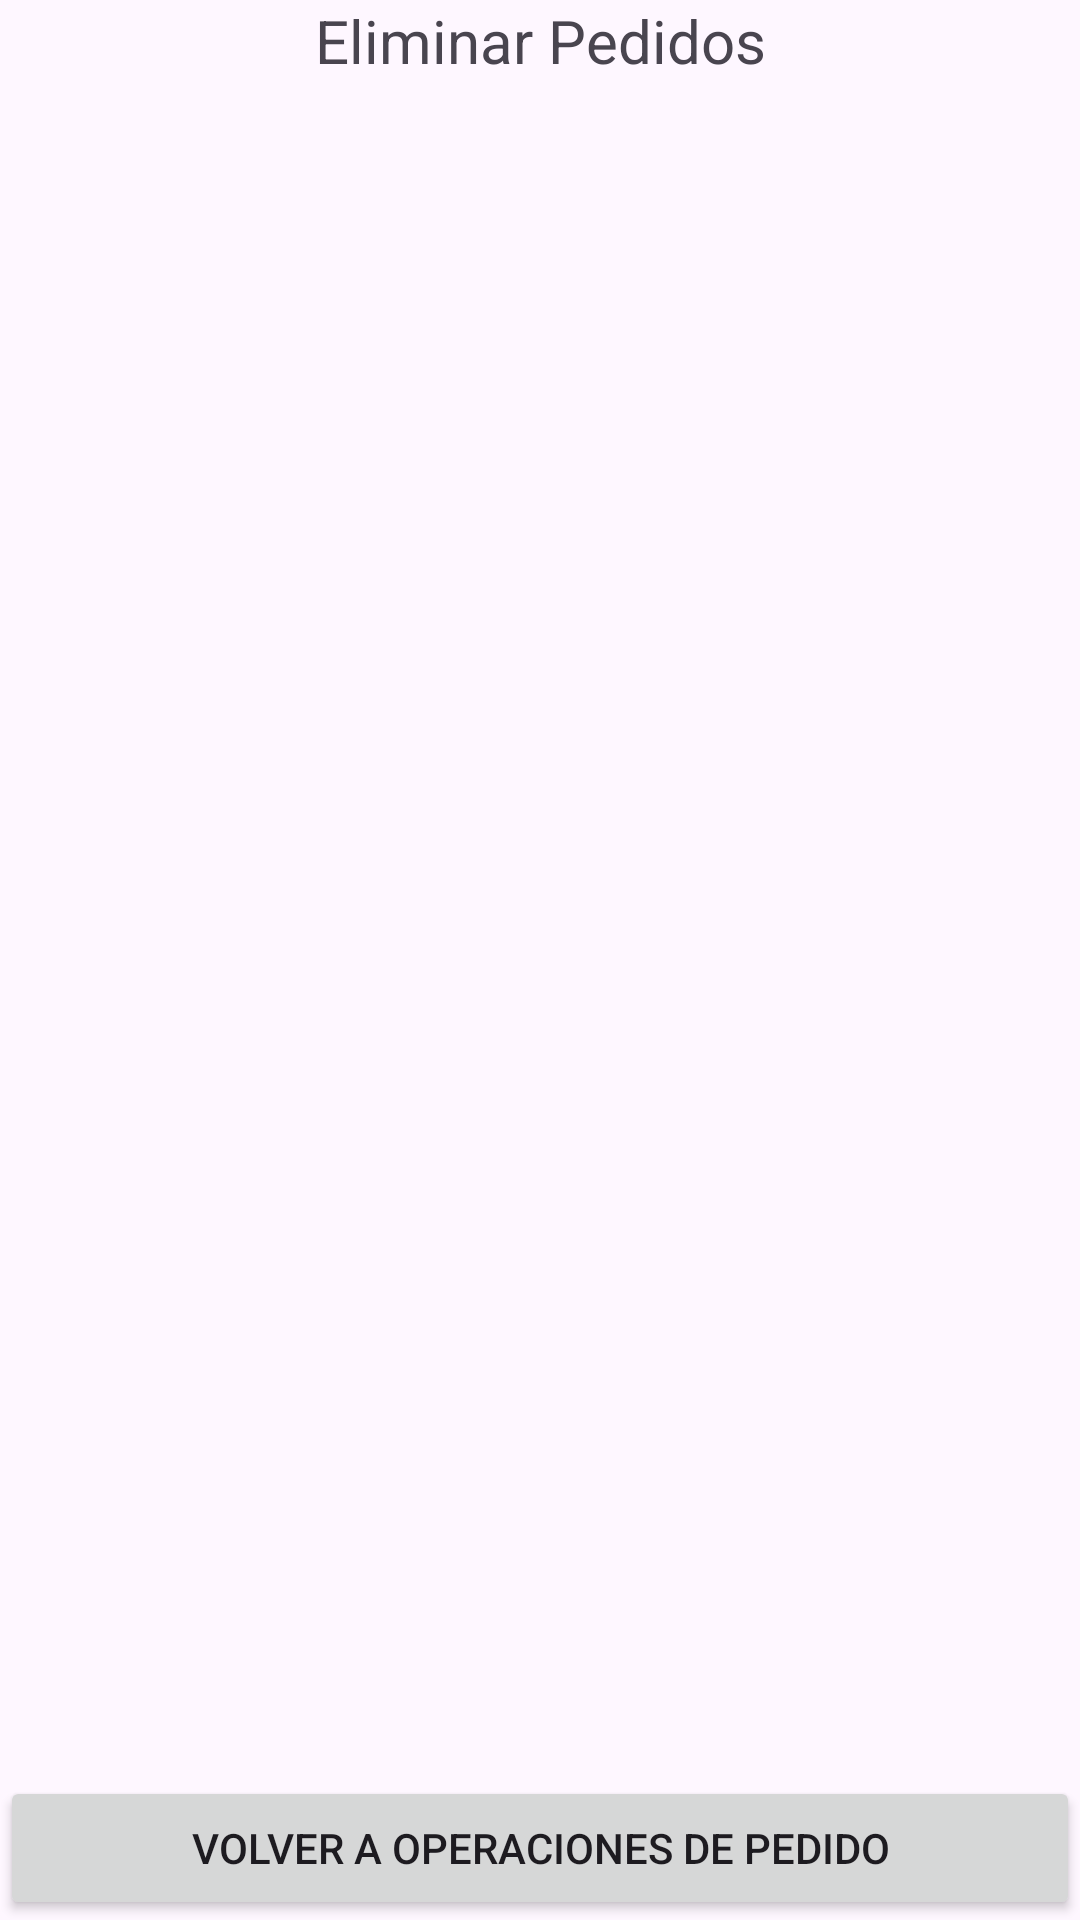

Layout XML and referenced resources for this Android screen:
<!-- AndroidManifest.xml: application theme Theme.CRUD_FERRETERIA_v2 -->
<!-- res/layout/activity_lista_eliminar_pedidos.xml -->
<LinearLayout xmlns:android="http://schemas.android.com/apk/res/android"
    android:layout_width="match_parent"
    android:layout_height="match_parent"
    android:orientation="vertical">

    <TextView
        android:layout_width="match_parent"
        android:layout_height="wrap_content"
        android:text="Eliminar Pedidos"
        android:textSize="20sp"
        android:gravity="center"
        android:layout_marginBottom="16dp"/>

    <ListView
        android:id="@+id/listaEliminarPedidos"
        android:layout_width="match_parent"
        android:layout_height="0dp"
        android:layout_weight="1"
        android:divider="@android:color/darker_gray"
        android:dividerHeight="1dp"/>

    <Button
        android:id="@+id/btnVolverOperacionesDesdeEliminarPedidos"
        android:layout_width="match_parent"
        android:layout_height="wrap_content"
        android:text="Volver a Operaciones de Pedido" />
</LinearLayout>
<!-- resources referenced by this layout -->
<resources>
  <style name="Theme.CRUD_FERRETERIA_v2" parent="Base.Theme.CRUD_FERRETERIA_v2" />
  <style name="Base.Theme.CRUD_FERRETERIA_v2" parent="Theme.Material3.DayNight.NoActionBar">
          
          
      </style>
</resources>
